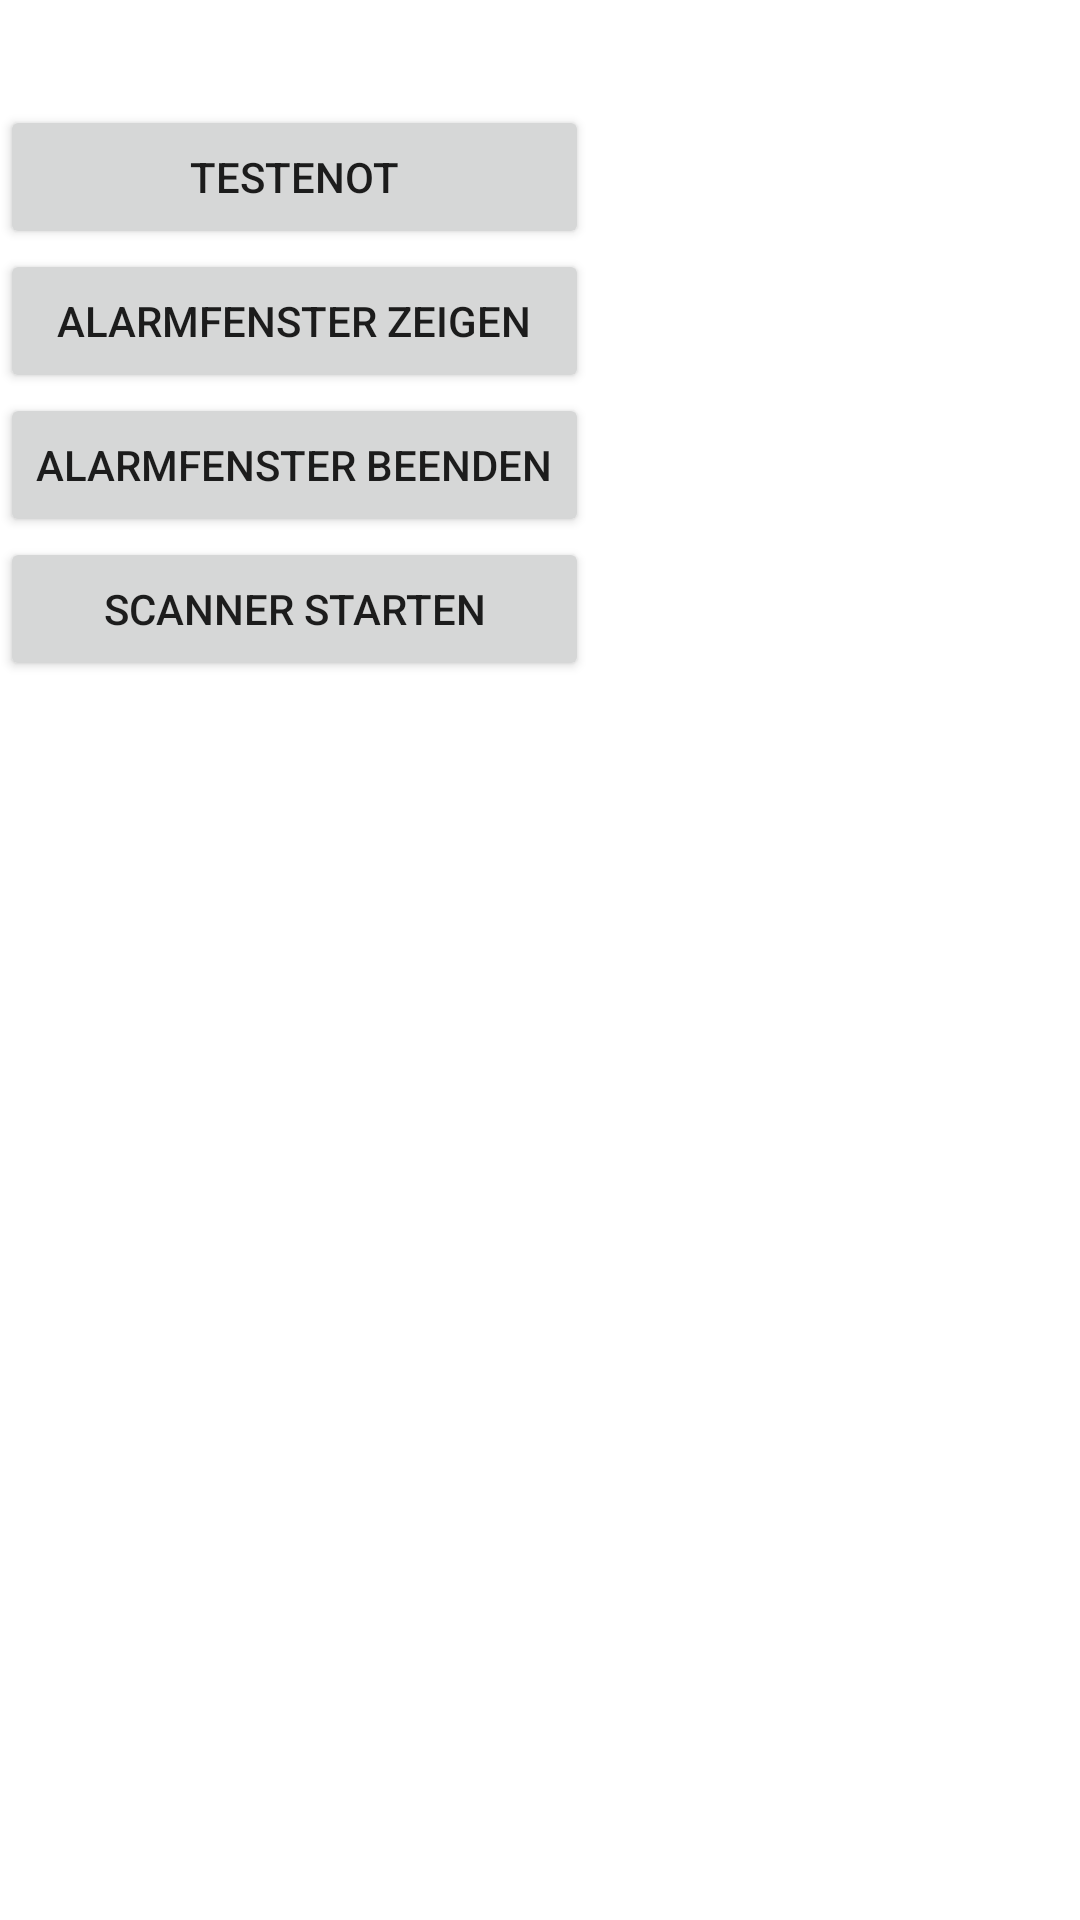

Android layout source for this screen:
<!-- AndroidManifest.xml: application theme Theme.VerpflichteMicht -->
<!-- res/layout/fragment_dashboard.xml -->
<?xml version="1.0" encoding="utf-8"?>
<TableLayout xmlns:android="http://schemas.android.com/apk/res/android"
    xmlns:app="http://schemas.android.com/apk/res-auto"
    xmlns:tools="http://schemas.android.com/tools"
    android:layout_width="match_parent"
    android:layout_height="match_parent"
    tools:context=".LoginNeu"
    android:stretchColumns="1">

    <TextView
        android:id="@+id/text_dashboard"
        android:layout_width="match_parent"
        android:layout_height="wrap_content"
        android:layout_marginStart="8dp"
        android:layout_marginTop="8dp"
        android:layout_marginEnd="8dp"
        android:textAlignment="center"
        android:textSize="20sp"
        app:layout_constraintBottom_toBottomOf="parent"
        app:layout_constraintEnd_toEndOf="parent"
        app:layout_constraintStart_toStartOf="parent"
        app:layout_constraintTop_toTopOf="parent" />
    <TableRow>

        <Button
            android:id="@+id/TesteNot"
            android:layout_width="wrap_content"
            android:layout_height="wrap_content"

            android:text="TesteNot"
            android:textAlignment="center" />


    </TableRow>
    <TableRow>
        <Button
            android:id="@+id/Alarmfenster"
            android:layout_width="wrap_content"
            android:layout_height="wrap_content"

            android:text="Alarmfenster zeigen"
            android:textAlignment="center" />
    </TableRow>
    <TableRow>
        <Button
            android:id="@+id/Beenden"
            android:layout_width="wrap_content"
            android:layout_height="wrap_content"

            android:text="Alarmfenster beenden"
            android:textAlignment="center" />
    </TableRow>
    <TableRow>
        <Button
            android:id="@+id/Scan"
            android:layout_width="wrap_content"
            android:layout_height="wrap_content"

            android:text="Scanner starten"
            android:textAlignment="center" />
    </TableRow>



</TableLayout>
<!-- resources referenced by this layout -->
<resources>
  <style name="Theme.VerpflichteMicht" parent="Theme.MaterialComponents.DayNight.DarkActionBar">
          
          <item name="colorPrimary">@color/purple_500</item>
          <item name="colorPrimaryVariant">@color/purple_700</item>
          <item name="colorOnPrimary">@color/white</item>
          
          <item name="colorSecondary">@color/teal_200</item>
          <item name="colorSecondaryVariant">@color/teal_700</item>
          <item name="colorOnSecondary">@color/black</item>
          
          <item name="android:statusBarColor" tools:targetApi="l">?attr/colorPrimaryVariant</item>
          
      </style>
  <!-- not gathered from this repository: default colours our renderer supplied (Android Studio template values) -->
  <color name="purple_500">#FF6200EE</color>
  <color name="purple_700">#FF3700B3</color>
  <color name="teal_200">#FF03DAC5</color>
  <color name="teal_700">#FF018786</color>
  <color name="black">#FF000000</color>
  <color name="white">#FFFFFFFF</color>
</resources>
